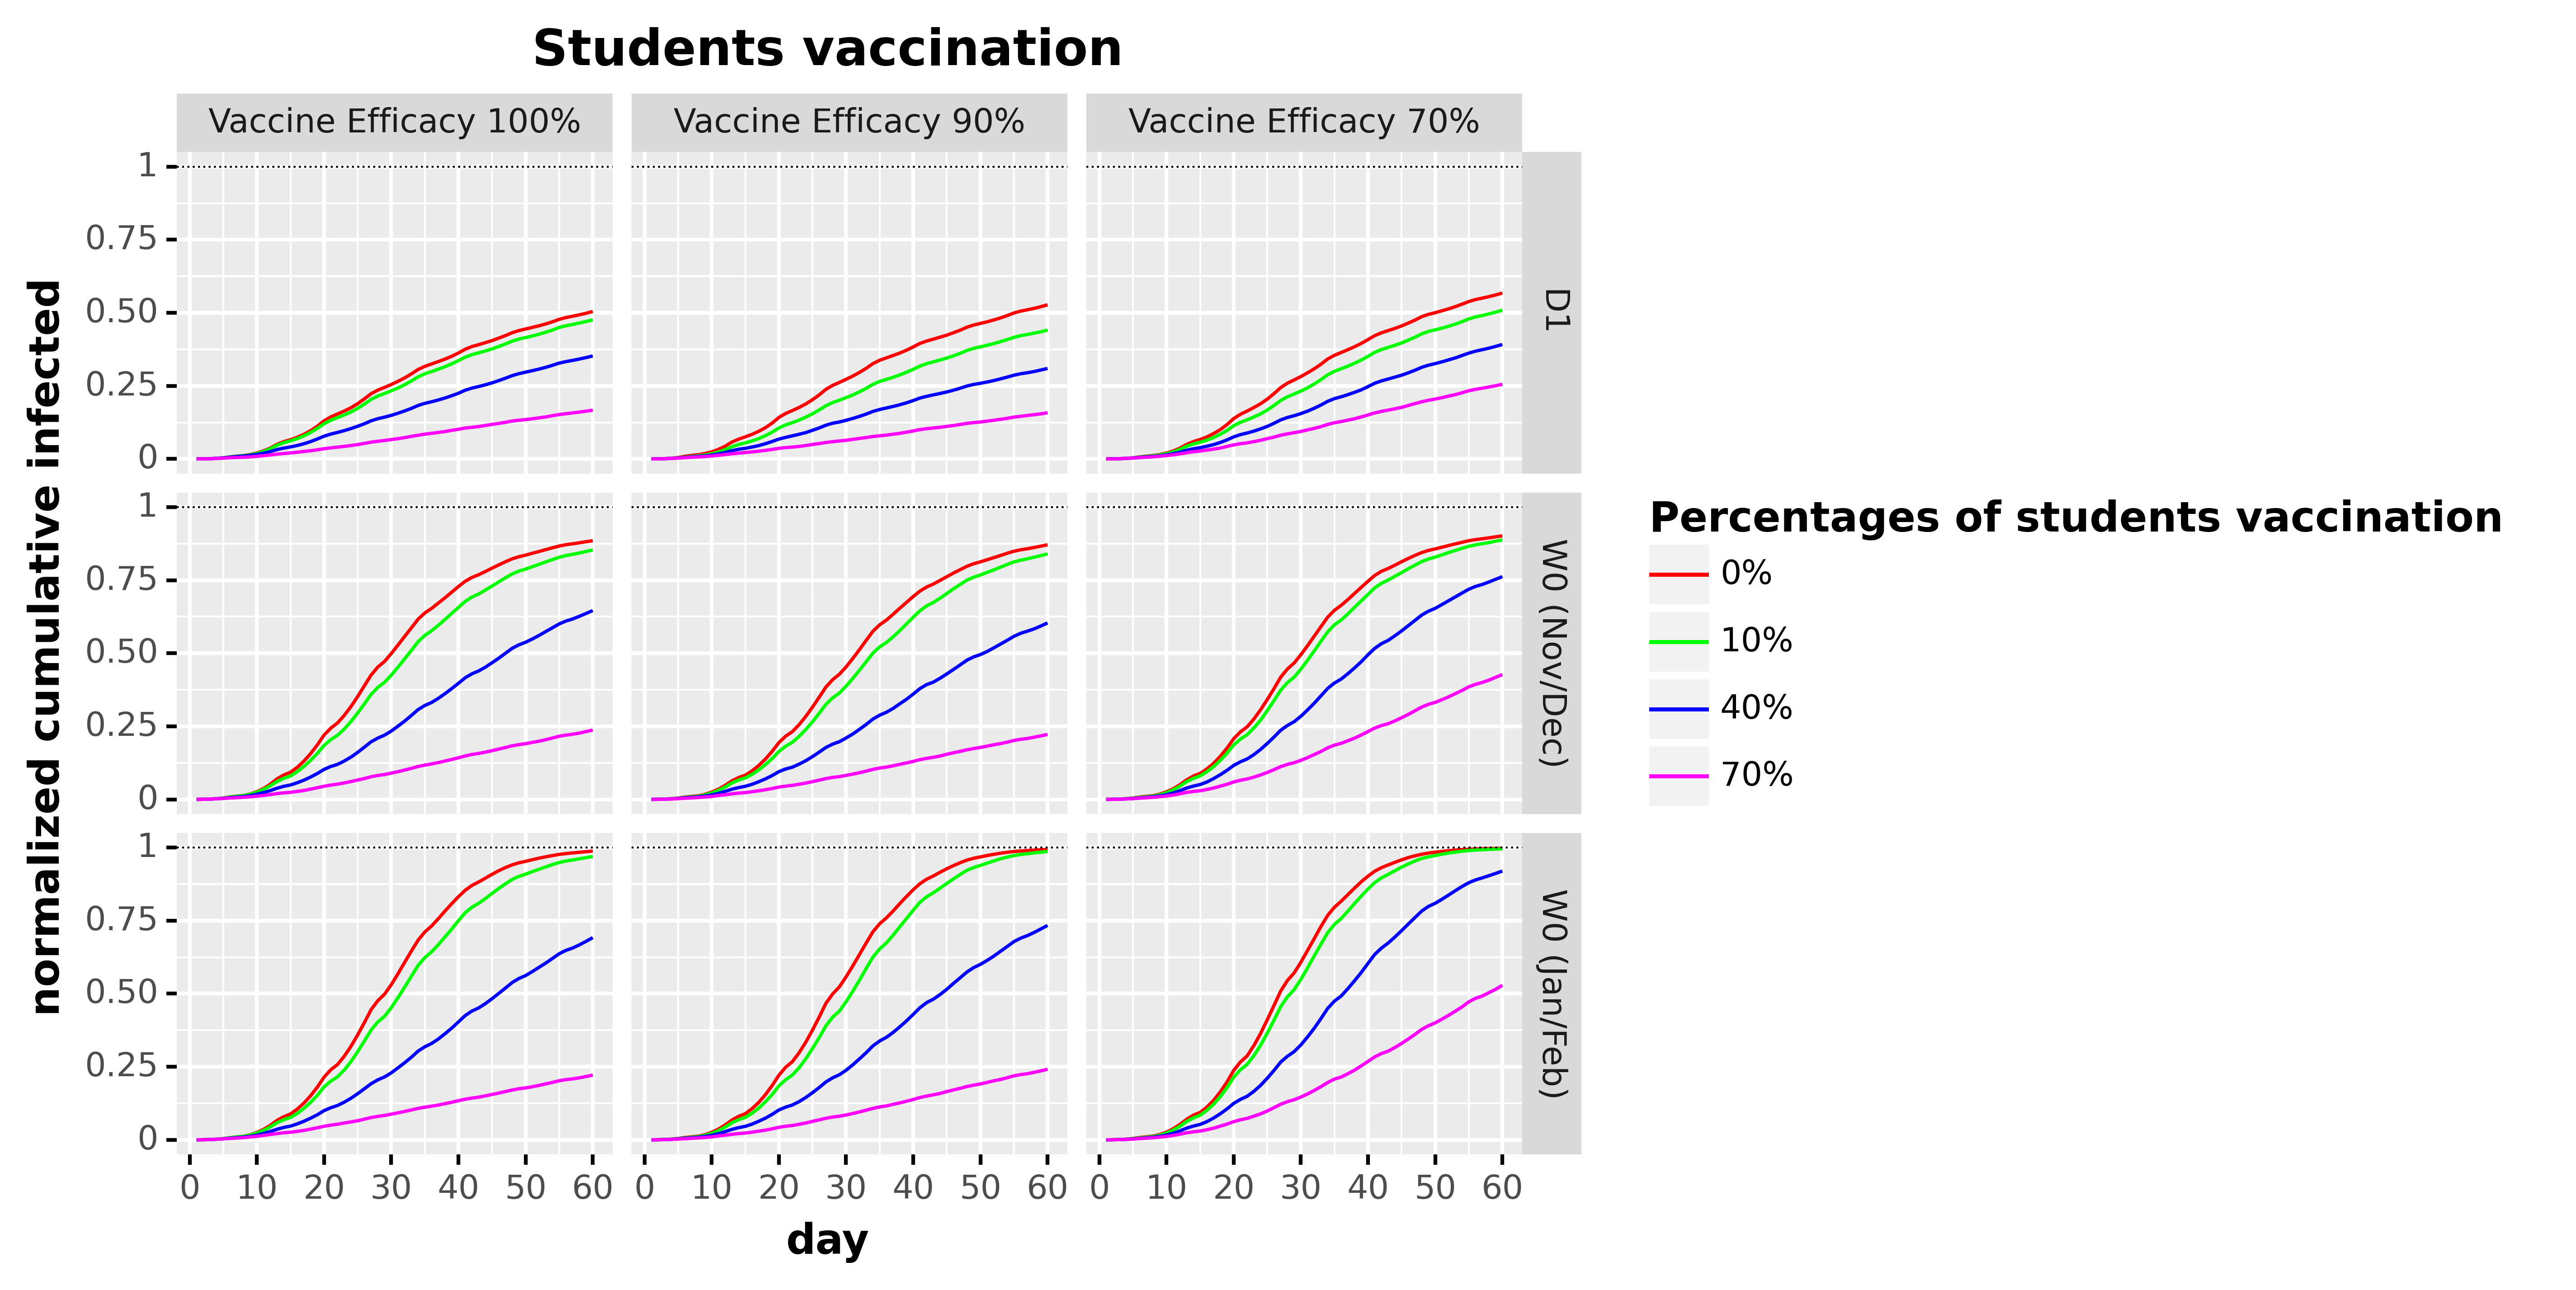

The table this chart was drawn from, first rows:
, day, cumulative_infected, left, right, type_pretty, efficacy, policy
0, 1.0, 0.0, 0.0003496, -0.0003496, 0%, Vaccine Efficacy 100%, D1
1, 2.0, 0.0002421, 0.0009508, -0.0004663, 0%, Vaccine Efficacy 100%, D1
2, 3.0, 0.0008267, 0.002463, -0.0008096, 0%, Vaccine Efficacy 100%, D1
3, 4.0, 0.001938, 0.004566, -0.0006912, 0%, Vaccine Efficacy 100%, D1
4, 5.0, 0.003808, 0.00768, -6.500000000002615e-05, 0%, Vaccine Efficacy 100%, D1
5, 6.0, 0.007072, 0.01087, 0.003273, 0%, Vaccine Efficacy 100%, D1
6, 7.0, 0.009519, 0.01336, 0.005675, 0%, Vaccine Efficacy 100%, D1
7, 8.0, 0.01166, 0.01985, 0.003477, 0%, Vaccine Efficacy 100%, D1
8, 9.0, 0.01526, 0.02466, 0.005848, 0%, Vaccine Efficacy 100%, D1
9, 10.0, 0.02052, 0.03163, 0.009421, 0%, Vaccine Efficacy 100%, D1
10, 11.0, 0.02801, 0.04081, 0.0152, 0%, Vaccine Efficacy 100%, D1
11, 12.0, 0.03746, 0.05234, 0.02257, 0%, Vaccine Efficacy 100%, D1
12, 13.0, 0.05005, 0.0643, 0.0358, 0%, Vaccine Efficacy 100%, D1
13, 14.0, 0.05919, 0.07326, 0.04513, 0%, Vaccine Efficacy 100%, D1
14, 15.0, 0.06584, 0.08459, 0.04709, 0%, Vaccine Efficacy 100%, D1
15, 16.0, 0.07407, 0.0938, 0.05434, 0%, Vaccine Efficacy 100%, D1
16, 17.0, 0.0843, 0.1051, 0.06349, 0%, Vaccine Efficacy 100%, D1
17, 18.0, 0.09678, 0.1191, 0.07442, 0%, Vaccine Efficacy 100%, D1
18, 19.0, 0.1121, 0.1361, 0.08805, 0%, Vaccine Efficacy 100%, D1
19, 20.0, 0.1306, 0.154, 0.1072, 0%, Vaccine Efficacy 100%, D1
20, 21.0, 0.144, 0.1668, 0.1212, 0%, Vaccine Efficacy 100%, D1
21, 22.0, 0.1539, 0.1788, 0.129, 0%, Vaccine Efficacy 100%, D1
22, 23.0, 0.1639, 0.1894, 0.1385, 0%, Vaccine Efficacy 100%, D1
23, 24.0, 0.1753, 0.2017, 0.1489, 0%, Vaccine Efficacy 100%, D1
24, 25.0, 0.1892, 0.2168, 0.1615, 0%, Vaccine Efficacy 100%, D1
25, 26.0, 0.2057, 0.2339, 0.1774, 0%, Vaccine Efficacy 100%, D1
26, 27.0, 0.2233, 0.2504, 0.1963, 0%, Vaccine Efficacy 100%, D1
27, 28.0, 0.2356, 0.2617, 0.2094, 0%, Vaccine Efficacy 100%, D1
28, 29.0, 0.2448, 0.2719, 0.2176, 0%, Vaccine Efficacy 100%, D1
29, 30.0, 0.2546, 0.2822, 0.2271, 0%, Vaccine Efficacy 100%, D1
30, 31.0, 0.2656, 0.2936, 0.2376, 0%, Vaccine Efficacy 100%, D1
31, 32.0, 0.2774, 0.3058, 0.249, 0%, Vaccine Efficacy 100%, D1
32, 33.0, 0.2912, 0.3199, 0.2625, 0%, Vaccine Efficacy 100%, D1
33, 34.0, 0.3062, 0.334, 0.2784, 0%, Vaccine Efficacy 100%, D1
34, 35.0, 0.3169, 0.3438, 0.29, 0%, Vaccine Efficacy 100%, D1
35, 36.0, 0.325, 0.3509, 0.299, 0%, Vaccine Efficacy 100%, D1
36, 37.0, 0.3331, 0.359, 0.3073, 0%, Vaccine Efficacy 100%, D1
37, 38.0, 0.3417, 0.3679, 0.3156, 0%, Vaccine Efficacy 100%, D1
38, 39.0, 0.3513, 0.3776, 0.3249, 0%, Vaccine Efficacy 100%, D1
39, 40.0, 0.3625, 0.3891, 0.336, 0%, Vaccine Efficacy 100%, D1
40, 41.0, 0.3753, 0.4006, 0.3499, 0%, Vaccine Efficacy 100%, D1
41, 42.0, 0.3845, 0.4089, 0.3601, 0%, Vaccine Efficacy 100%, D1
42, 43.0, 0.391, 0.4141, 0.3679, 0%, Vaccine Efficacy 100%, D1
43, 44.0, 0.3978, 0.4211, 0.3745, 0%, Vaccine Efficacy 100%, D1
44, 45.0, 0.4049, 0.4284, 0.3815, 0%, Vaccine Efficacy 100%, D1
45, 46.0, 0.4133, 0.4371, 0.3896, 0%, Vaccine Efficacy 100%, D1
46, 47.0, 0.4221, 0.446, 0.3981, 0%, Vaccine Efficacy 100%, D1
47, 48.0, 0.4319, 0.4548, 0.409, 0%, Vaccine Efficacy 100%, D1
48, 49.0, 0.4391, 0.4612, 0.4171, 0%, Vaccine Efficacy 100%, D1
49, 50.0, 0.4447, 0.4663, 0.4231, 0%, Vaccine Efficacy 100%, D1
50, 51.0, 0.4501, 0.4716, 0.4285, 0%, Vaccine Efficacy 100%, D1
51, 52.0, 0.4556, 0.4774, 0.4338, 0%, Vaccine Efficacy 100%, D1
52, 53.0, 0.4621, 0.4841, 0.4401, 0%, Vaccine Efficacy 100%, D1
53, 54.0, 0.4692, 0.4913, 0.4472, 0%, Vaccine Efficacy 100%, D1
54, 55.0, 0.4776, 0.4989, 0.4563, 0%, Vaccine Efficacy 100%, D1
55, 56.0, 0.4836, 0.5042, 0.463, 0%, Vaccine Efficacy 100%, D1
56, 57.0, 0.4883, 0.5081, 0.4686, 0%, Vaccine Efficacy 100%, D1
57, 58.0, 0.4931, 0.5129, 0.4734, 0%, Vaccine Efficacy 100%, D1
58, 59.0, 0.4985, 0.5183, 0.4786, 0%, Vaccine Efficacy 100%, D1
59, 60.0, 0.5047, 0.5248, 0.4845, 0%, Vaccine Efficacy 100%, D1
... 2,100 more rows
